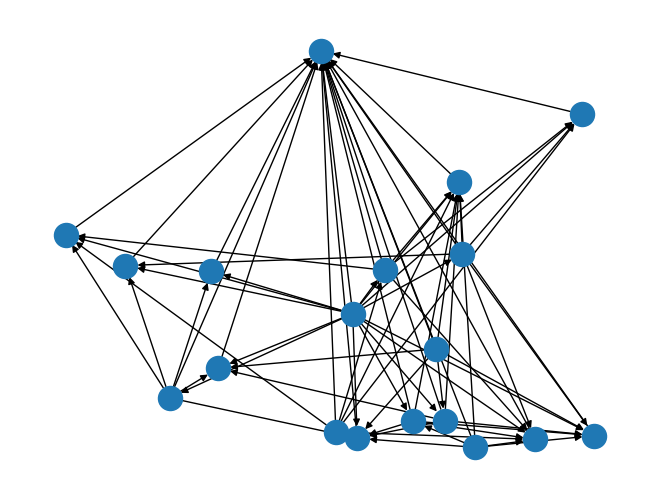

Reproduce this figure in Python.
from itertools import accumulate
from enum import Enum
from pprint import pformat
import networkx as nx
import matplotlib


class Color(Enum):
    BLACK = 0
    WHITE = 1
    BOTH = 2  # todo: decide if I really need a BOTH Color

    def __add__(self, other):
        if self == other:
            return self
        if self == BOTH or other == BOTH:
            return BOTH
        if self == WHITE and other == BLACK:
            return BOTH
        if self == BLACK and other == WHITE:
            return BOTH


BLACK, WHITE, BOTH = Color.BLACK, Color.WHITE, Color.BOTH

constants = [
    ((None, None), (BLACK, None)),
    ((BLACK, None), (None, None)),
    ((None, BLACK), (None, None)),
    ((None, None), (None, BLACK)),
    ((None, None), (WHITE, None)),
    ((WHITE, None), (None, None)),
    ((None, WHITE), (None, None)),
    ((None, None), (None, WHITE)),
]


def merge(a, b):
    # binary operation that is commutative, associative and idempotent
    # a and b are elements of the algebra. They can be constants, terms or atoms.
    if a == b:
        return a
    if a == 0:
        return b
    if b == 0:
        return a
    result = []
    for i in range(len(a)):
        row = []
        for j in range(len(a[0])):
            ea, eb = a[i][j], b[i][j]
            if ea is None:
                row.append(eb)
            elif eb is None:
                row.append(ea)
            else:
                row.append(ea + eb)
        result.append(tuple(row))
    return tuple(result)


def merge_all(element_set):
    return tuple(accumulate(element_set, merge))[-1]


def less(graph, atoms_list, a, b):
    # a < b iff (for all phi in atoms_list, (phi not -> a) or (phi -> b))
    for phi in atoms_list:
        neighbors = graph[phi]
        if not (
                (a not in neighbors) or (b in neighbors)
        ):
            return False
    return True


def dual(node):
    # todo
    return None, node


def gla(graph, atoms_list, x):
    # Graph Lower Segment Atoms
    # the following identity holds: gla(merge(x,y)) === gla(x) | gla(y)
    in_neighs = list(zip(*graph.in_edges(x)))[0]
    return set(in_neighs) & set(atoms_list)


def crossing():
    # todo
    pass


# each term is a merge of constants
# each constant is a merge of atoms


T1p = {constants[2 - 1], constants[7 - 1], constants[1 - 1], constants[8 - 1]}
T2p = {constants[6 - 1], constants[3 - 1], constants[5 - 1], constants[4 - 1]}
T1n = {constants[2 - 1], constants[7 - 1], constants[5 - 1], constants[4 - 1]}
T2n = {constants[6 - 1], constants[3 - 1], constants[5 - 1], constants[8 - 1]}
T3n = {constants[6 - 1], constants[7 - 1], constants[5 - 1], constants[4 - 1]}

positive_class_def, negative_class_def = [T1p, T2p], [T1n, T2n, T3n]
# positive_class, negative_class = [merge_all(x) for x in positive_class_def], [merge_all(x) for x in negative_class_def]
training_examples_def = positive_class_def + negative_class_def

# v is a constant (the vertical bar in this example) which we want to describe to our algebra

# training_set R definition:
#   for T in positive_class: v < T
#   for T in negative_class: not (v < T)

# the graph G contains as nodes all T in both classes as well as v.
# (a -> b) \implies (a < b), i. e., a subset of the partial order < is represented by G. todo
# if all c_i of a term T also are part of a term S we add the edge (T -> S)
# we always use edges if any of the elements involved are atoms: (\phi -> b) \iff (phi < b) todo


if __name__ == '__main__':

    # the graph G contains as nodes all T in both classes as well as v.
    G_start = nx.DiGraph()
    master_atoms = [0]
    #   for every term T which is DEFINED as the sum os constants c_i we add the edges (c_i -> T)
    G_start.add_edge(0, 'v')
    for c in constants:
        G_start.add_edge(0, c)
    for T_def in training_examples_def:
        for c in T_def:
            G_start.add_edge(c, merge_all(T_def))

    # if all c_i of a term T also are part of a term S we add the edge (T -> S)
    for T_def in training_examples_def:
        for S_def in training_examples_def:
            if T_def is S_def:
                continue
            bond = True
            for c in T_def:
                if c not in S_def:
                    bond = False
                    break
            if bond:
                T, S = merge_all(T_def), merge_all(S_def)
                G_start.add_edge(T, S)

    # the graph G of our algebra M which will evolve during the learning process
    G_master = nx.algorithms.transitive_closure(G_start, reflexive=None)

    # # # # # DUALS
    # Dual of constant or term --> constant
    # Dual of atoms --> dual-of-atom

    # M* has constants, dual-of-atoms and atoms, but does not have terms.
    # Atoms in M* are not the dual of anything in M.

    # axiom: (a -> b) \implies ([b] -> [a])
    G_dual = G_master.reverse()
    mapping = dict(zip(G_dual.nodes, map(dual, G_dual.nodes)))
    G_dual = nx.relabel_nodes(G_dual, mapping)

    dual_atoms = ['0*']
    # adds the '0*' atom
    for T_def in training_examples_def:
        T = merge_all(T_def)
        G_dual.add_edge('O*', dual(T))

    # In M* we add additional edges for the positive order relations of R such as v < T1p
    # add [T1p] -> [v]
    for T_def in positive_class_def:
        T = merge_all(T_def)
        G_dual.add_edge(dual(T), dual('v'))
    G_dual = nx.algorithms.transitive_closure(G_dual, False)

    # # # Trace and Trace Constraints
    # The trace maps an element x of M to a set of atoms in M*
    # Tr(x) = intersection_of_list([gla(dual(atom)) for atom in gla(x)])
    # therefore Tr(phi) = gla(dual(phi))
    # linearity of trace: Tr(merge(a,b)) = intersection(Tr(a), Tr(b))
    # (a < b) \implies (Tr(b) \subset Tr(a))
    # strategy:
    #   for v < T_i+ enforce Tr(T_i+) \subset Tr(v)
    #   for not (v < T_i-) enforce (Tr(T_i+) \not\subset Tr(v))

    # optional step: enforce \not ([T_i-] < [v]) by adding atoms \epsilon_i -> [T_i-]
    i = 1
    for T_def in negative_class_def:
        T = merge_all(T_def)
        G_dual.add_edge("epsilon_" + str(i), dual(T))
        i += 1
    del i
    G_dual = nx.algorithms.transitive_closure(G_dual, False)

    consistent = True
    for T_def in training_examples_def:
        for S_def in training_examples_def:
            if T_def is S_def:
                continue
            bond = True
            for c in T_def:
                if c not in S_def:
                    bond = False
                    break
            if bond:  # all c_i of T are also of S
                dualT, dualS = dual(merge_all(T_def)), dual(merge_all(S_def))
                neighs = G_dual(dualT)
                if dualS not in neighs:
                    consistent = False
                    break
        if not consistent:
            break

    # we can now reduce mutual elements to be the same: (a->b) and (b->a) \implies (a === b) todo

    # # # # # DEBUG
    print(pformat(list(G_dual.edges)))
    print(consistent)
    print(dual('v') in G_dual[dual(merge_all(T1n))])
    # nx.draw(G_master, pos=nx.spring_layout(G_master))
    nx.draw(G_dual, pos=nx.spring_layout(G_dual))
    matplotlib.pyplot.show()
    # print(pformat(len(G_master.edges)))
    # print(pformat(positive_class + negative_class))
    # print(less(G, atoms, merge_all(negative_class_def[2]), merge_all(positive_class_def[1])))
